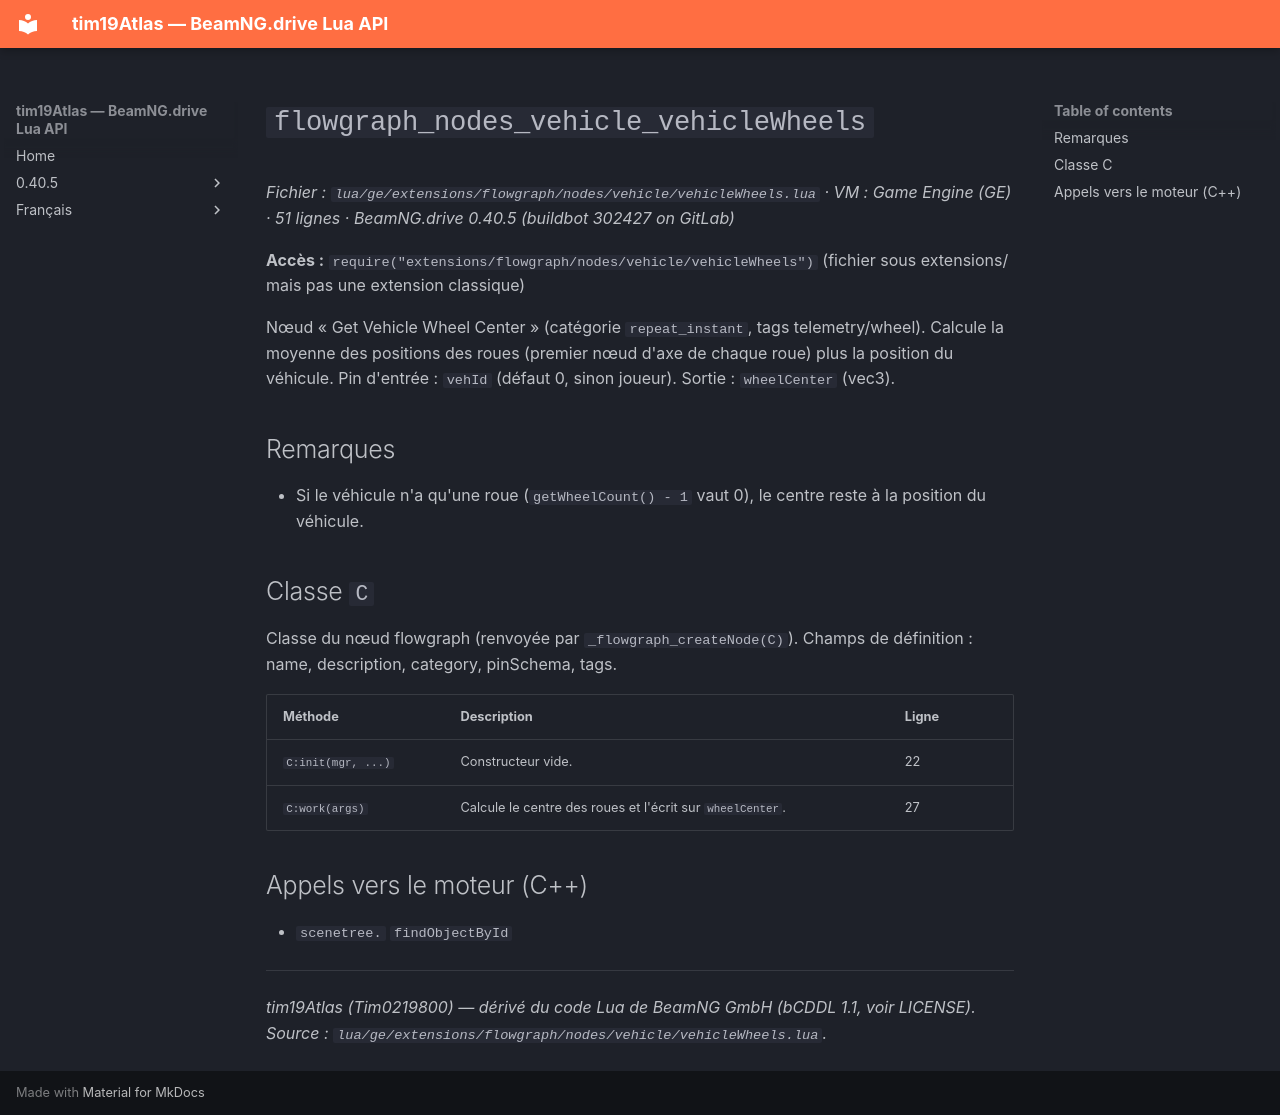

repository: Tim0219800/beamng-lua-atlas · page: fr/0.40.5/ge/extensions/flowgraph/nodes/vehicle/vehicleWheels.html · generator: mkdocs

# `flowgraph_nodes_vehicle_vehicleWheels`

*Fichier : `lua/ge/extensions/flowgraph/nodes/vehicle/vehicleWheels.lua` · VM : Game Engine (GE) · 51 lignes · BeamNG.drive 0.40.5 (buildbot 302427 on GitLab)*

**Accès :** `require("extensions/flowgraph/nodes/vehicle/vehicleWheels")` (fichier sous extensions/ mais pas une extension classique)

Nœud « Get Vehicle Wheel Center » (catégorie `repeat_instant`, tags telemetry/wheel). Calcule la moyenne des positions des roues (premier nœud d'axe de chaque roue) plus la position du véhicule. Pin d'entrée : `vehId` (défaut 0, sinon joueur). Sortie : `wheelCenter` (vec3).

## Remarques

- Si le véhicule n'a qu'une roue (`getWheelCount() - 1` vaut 0), le centre reste à la position du véhicule.

## Classe `C`

Classe du nœud flowgraph (renvoyée par `_flowgraph_createNode(C)`). Champs de définition : name, description, category, pinSchema, tags.

| Méthode | Description | Ligne |
|---|---|---|
| `C:init(mgr, ...)` | Constructeur vide. | 22 |
| `C:work(args)` | Calcule le centre des roues et l'écrit sur `wheelCenter`. | 27 |

## Appels vers le moteur (C++)

- `scenetree.` `findObjectById`

---
*tim19Atlas (Tim0219800) — dérivé du code Lua de BeamNG GmbH (bCDDL 1.1, voir LICENSE). Source : `lua/ge/extensions/flowgraph/nodes/vehicle/vehicleWheels.lua`.*
